Run: headless pygame with SDL's dummy video driver; simulated clock (each Clock.tick advances the game by its frame time, no real sleeping); random seed 0; keys injected as events and as key.get_pressed() state; no mouse input.
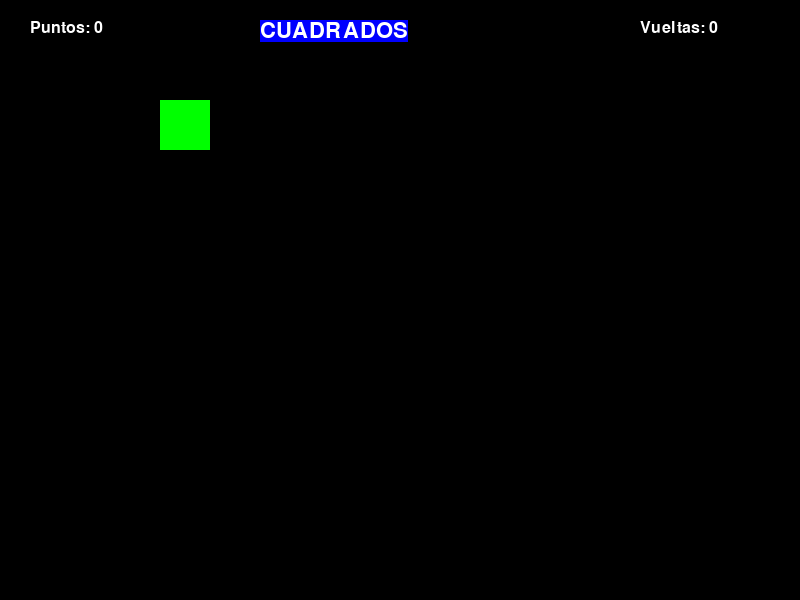
Frame 1 of 4 · flips 1–60 · no input
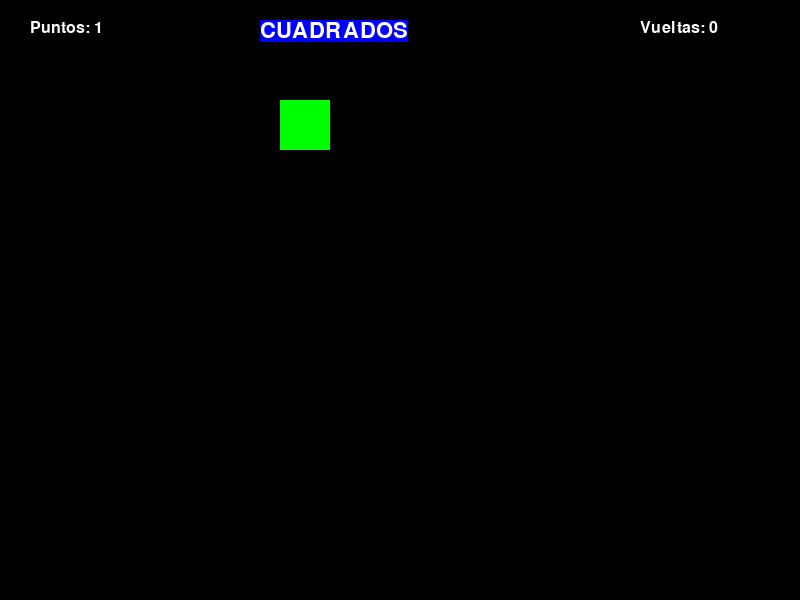
Frame 2 of 4 · flips 61–180 · tapped SPACE, RETURN · held RIGHT (→), D
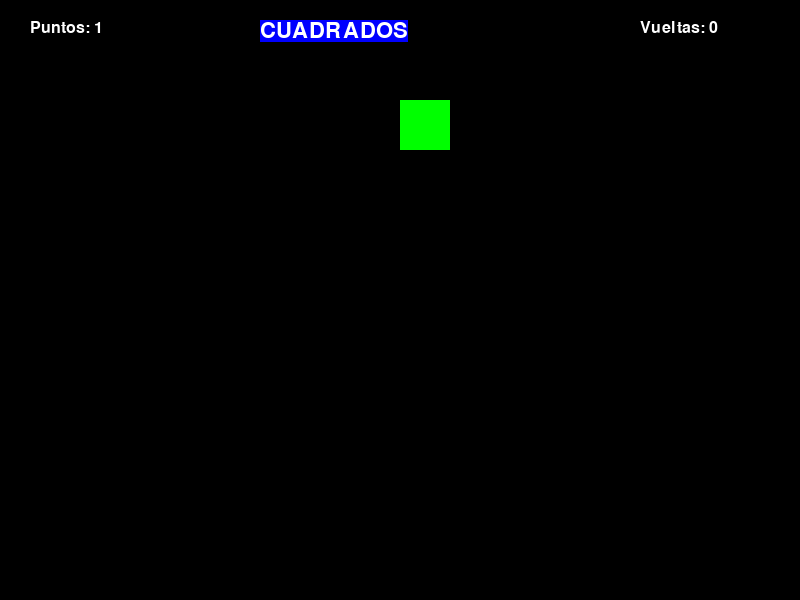
Frame 3 of 4 · flips 181–300 · held DOWN (↓), S
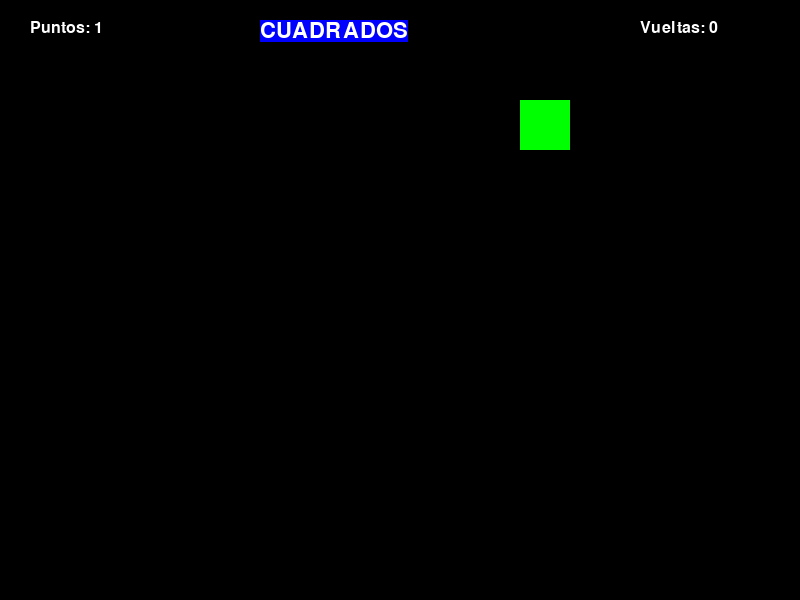
Frame 4 of 4 · flips 301–420 · held LEFT (←), A, UP (↑), W

The pygame program that drew these frames:

import pygame

# Inicializar
pygame.init()

# Medidas
ANCHO = 800
ALTO = 600

# Colores
BLANCO = (255, 255, 255)
NEGRO = (0, 0, 0)
ROJO = (255, 0, 0)
VERDE = (0, 255, 0)
AZUL = (0, 0, 255)

# Ventana - objeto de tipo surface
ventana = pygame.display.set_mode((ANCHO, ALTO))
pygame.display.set_caption("Poniendo Texto en Pygame")

# objeto de tipo Font (fuente de texto)
# dentro el modulo font, llamamos a la clase Font para crear un objeto de esta clase
# fuente = pygame.font.Font() 

# como disponemos de muchas fuentes instaladas en el sistema operativo llamammos a la clase SysFont para crear un objeto del tipo fuente de una de las fuentes del SO
fuente1 = pygame.font.SysFont("arial black", 32)

fuente2 = pygame.font.SysFont("consolas", 24) 

# objeto de tipo surface
texto = fuente1.render("CUADRADOS", True, BLANCO, AZUL)

# Datos
puntos = 0
vueltas = 0

r1_x = 100
r1_y = 100

r2_x = 150
r2_y = -50


# Bucle principal

jugando = True

while jugando:

    # Eventos
    for event in pygame.event.get():
        if event.type == pygame.QUIT:
            jugando = False
        if event.type == pygame.KEYDOWN:
            if event.key == pygame.K_ESCAPE:
                jugando = False
        if event.type == pygame.KEYDOWN:
            if event.key == pygame.K_SPACE:
                puntos += 1

    # Lógica
    
    r1_x += 1
    if r1_x > ANCHO:
        r1_x = -50
        vueltas += 1

    r2_x += 1
    r2_y += 1
    if r2_x > ANCHO:
        r2_x = -50
    if r2_y > ALTO:
        r2_y = -50

    texto_puntos = fuente2.render("Puntos: " + str(puntos), True, BLANCO)
    texto_vueltas = fuente2.render("Vueltas: " + str(vueltas), True, BLANCO)
    
    # Dibujos
    ventana.fill(NEGRO)

    
    ventana.blit(texto, (260, 20))
    ventana.blit(texto_puntos, (30, 20))
    ventana.blit(texto_vueltas, (640, 20))

    pygame.draw.rect(ventana, VERDE, (r1_x, r1_y, 50, 50))
    # pygame.draw.rect(ventana, AZUL, (r2_x, r2_y, 50, 50))

    # Actualizar
    pygame.display.update()

    pygame.time.delay(5)



# Salir
pygame.quit()

# cd /Users/User/Desktop/utn/cuatrimestre1/programacion_1/0.manuel_gonzalez/nivel_29_pygame/video_10_aniadiendo_puntuacion
# python clase.py
